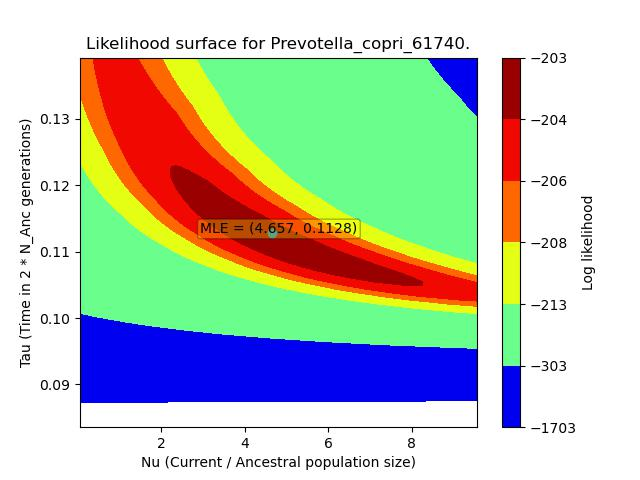

The file beside this chart, header and first rows:
, X, Y, Z
0, 0.04801, 0.08355, -7322
1, 0.04801, 0.08411, -7290
2, 0.04801, 0.08468, -7259
3, 0.04801, 0.08524, -7227
4, 0.04801, 0.0858, -7195
5, 0.04801, 0.08636, -7163
6, 0.04801, 0.08693, -7131
7, 0.04801, 0.08749, -7099
8, 0.04801, 0.08805, -7066
9, 0.04801, 0.08861, -7034
10, 0.04801, 0.08918, -7002
11, 0.04801, 0.08974, -6969
12, 0.04801, 0.0903, -6937
13, 0.04801, 0.09086, -6904
14, 0.04801, 0.09143, -6872
15, 0.04801, 0.09199, -6839
16, 0.04801, 0.09255, -6806
17, 0.04801, 0.09311, -6774
18, 0.04801, 0.09368, -6741
19, 0.04801, 0.09424, -6708
20, 0.04801, 0.0948, -6675
21, 0.04801, 0.09537, -6642
22, 0.04801, 0.09593, -6609
23, 0.04801, 0.09649, -6576
24, 0.04801, 0.09705, -6543
25, 0.04801, 0.09762, -6510
26, 0.04801, 0.09818, -6477
27, 0.04801, 0.09874, -6444
28, 0.04801, 0.0993, -6411
29, 0.04801, 0.09987, -6378
30, 0.04801, 0.1004, -6345
31, 0.04801, 0.101, -6312
32, 0.04801, 0.1016, -6279
33, 0.04801, 0.1021, -6246
34, 0.04801, 0.1027, -6213
35, 0.04801, 0.1032, -6180
36, 0.04801, 0.1038, -6146
37, 0.04801, 0.1044, -6113
38, 0.04801, 0.1049, -6080
39, 0.04801, 0.1055, -6047
40, 0.04801, 0.1061, -6014
41, 0.04801, 0.1066, -5981
42, 0.04801, 0.1072, -5948
43, 0.04801, 0.1077, -5915
44, 0.04801, 0.1083, -5882
45, 0.04801, 0.1089, -5849
46, 0.04801, 0.1094, -5816
47, 0.04801, 0.11, -5783
48, 0.04801, 0.1106, -5750
49, 0.04801, 0.1111, -5717
50, 0.04801, 0.1117, -5685
51, 0.04801, 0.1122, -5652
52, 0.04801, 0.1128, -5619
53, 0.04801, 0.1134, -5586
54, 0.04801, 0.1139, -5554
55, 0.04801, 0.1145, -5521
56, 0.04801, 0.1151, -5489
57, 0.04801, 0.1156, -5456
58, 0.04801, 0.1162, -5424
59, 0.04801, 0.1167, -5391
... 9,940 more rows
